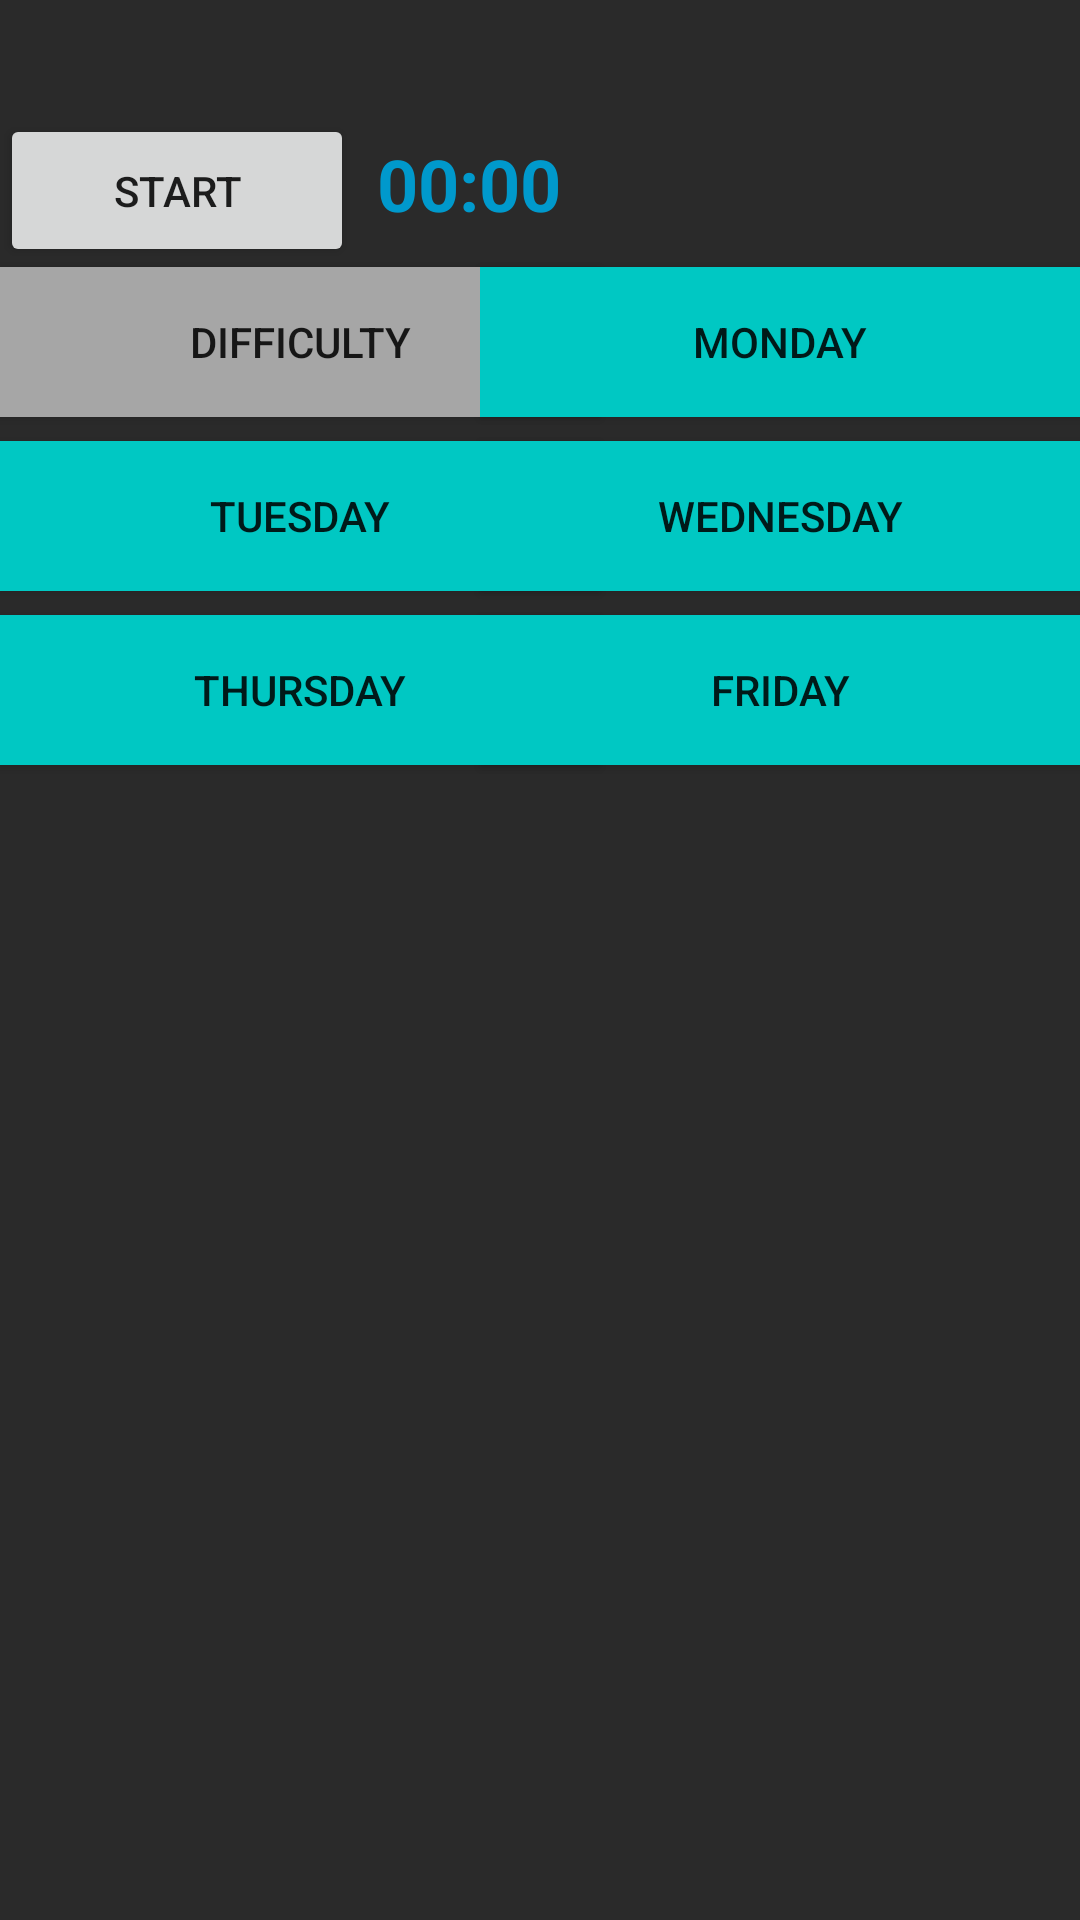

The Android layout XML behind this screen, and the referenced resources:
<!-- AndroidManifest.xml: application theme AppTheme -->
<!-- res/layout/activity_main.xml -->
<?xml version="1.0" encoding="utf-8"?>
<androidx.constraintlayout.widget.ConstraintLayout xmlns:android="http://schemas.android.com/apk/res/android"
    xmlns:app="http://schemas.android.com/apk/res-auto"
    xmlns:tools="http://schemas.android.com/tools"
    android:layout_width="match_parent"
    android:layout_height="match_parent"
    android:orientation="vertical"
    tools:context=".MainActivity"
    android:background="@color/broken_black">

    <androidx.appcompat.widget.Toolbar
        android:id="@+id/toolbar"
        android:layout_width="413dp"
        android:layout_height="72dp"
        app:layout_constraintEnd_toEndOf="parent"
        app:layout_constraintStart_toStartOf="parent"
        app:layout_constraintTop_toTopOf="parent" />

    <Button
        android:id="@+id/startWorkout"
        android:layout_width="118dp"
        android:layout_height="51dp"
        android:text="@string/start"
        app:layout_constraintBottom_toTopOf="@+id/DifficultyFragButton"
        app:layout_constraintTop_toBottomOf="@+id/toolbar"
        app:layout_constraintVertical_bias="1.0"
        tools:ignore="MissingConstraints"
        tools:layout_editor_absoluteX="-9dp" />

    <Chronometer
        android:id="@+id/chronometer"
        android:layout_width="120dp"
        android:layout_height="29dp"
        android:layout_marginBottom="15dp"
        android:textAppearance="@style/TextAppearance.AppCompat.Large"
        android:textColor="@android:color/holo_blue_dark"
        android:textSize="24sp"
        android:textStyle="bold"
        app:layout_constraintBottom_toTopOf="@+id/MondayFragButton"
        app:layout_constraintEnd_toEndOf="parent"
        app:layout_constraintHorizontal_bias="0.064"
        app:layout_constraintStart_toEndOf="@+id/startWorkout"
        app:layout_constraintTop_toBottomOf="@+id/toolbar"
        app:layout_constraintVertical_bias="1.0" />

    <Button
        android:id="@+id/DifficultyFragButton"
        android:layout_width="200dp"
        android:layout_height="50dp"
        android:layout_marginBottom="8dp"
        android:background="@color/light_grey"
        android:onClick="changeFragment"
        android:text="@string/difficulty"
        app:layout_constraintBottom_toTopOf="@+id/TuesdayFragButton"
        app:layout_constraintStart_toStartOf="parent" />

    <Button
        android:id="@+id/MondayFragButton"
        android:layout_width="200dp"
        android:layout_height="50dp"
        android:layout_marginBottom="8dp"
        android:background="@color/neon_blue"
        android:onClick="changeFragment"
        android:text="@string/monday"
        app:layout_constraintBottom_toTopOf="@+id/WednesdayFragButton"
        app:layout_constraintEnd_toEndOf="parent" />

    <Button
        android:id="@+id/TuesdayFragButton"
        android:layout_width="200dp"
        android:layout_height="50dp"
        android:layout_marginBottom="8dp"
        android:background="@color/neon_blue"
        android:onClick="changeFragment"
        android:text="@string/tuesday"
        app:layout_constraintBottom_toTopOf="@+id/ThursdayFragButton"
        app:layout_constraintStart_toStartOf="parent" />

    <Button
        android:id="@+id/WednesdayFragButton"
        android:layout_width="200dp"
        android:layout_height="50dp"
        android:layout_marginBottom="8dp"
        android:background="@color/neon_blue"
        android:onClick="changeFragment"
        android:text="@string/wednesday"
        app:layout_constraintBottom_toTopOf="@+id/FridayFragButton"
        app:layout_constraintEnd_toEndOf="parent" />

    <Button
        android:id="@+id/ThursdayFragButton"
        android:layout_width="200dp"
        android:layout_height="50dp"
        android:layout_marginBottom="16dp"
        android:background="@color/neon_blue"
        android:onClick="changeFragment"
        android:text="@string/thursday"
        app:layout_constraintBottom_toTopOf="@+id/fragment_place"
        app:layout_constraintStart_toStartOf="parent" />

    <Button
        android:id="@+id/FridayFragButton"
        android:layout_width="200dp"
        android:layout_height="50dp"
        android:layout_marginBottom="16dp"
        android:background="@color/neon_blue"
        android:onClick="changeFragment"
        android:text="@string/friday"
        app:layout_constraintBottom_toTopOf="@+id/fragment_place"
        app:layout_constraintEnd_toEndOf="parent" />

    <FrameLayout
        android:id="@+id/fragment_place"
        android:name="com.example.android_development.MondayFragment"
        android:layout_width="387dp"
        android:layout_height="353dp"
        android:layout_marginBottom="16dp"
        app:layout_constraintBottom_toBottomOf="parent"
        app:layout_constraintEnd_toEndOf="parent"
        app:layout_constraintHorizontal_bias="0.428"
        app:layout_constraintStart_toStartOf="parent" />

    <androidx.constraintlayout.widget.Guideline
        android:id="@+id/guideline"
        android:layout_width="wrap_content"
        android:layout_height="wrap_content"
        android:orientation="vertical"
        app:layout_constraintGuide_percent="0.5" />

</androidx.constraintlayout.widget.ConstraintLayout>
<!-- resources referenced by this layout -->
<resources>
  <color name="broken_black">#2a2a2a</color>
  <color name="light_grey">#a6a6a6</color>
  <color name="neon_blue">#00c8c3</color>
  <string name="difficulty">Difficulty</string>
  <string name="friday">Friday</string>
  <string name="monday">Monday</string>
  <string name="start">Start</string>
  <string name="thursday">Thursday</string>
  <string name="tuesday">Tuesday</string>
  <string name="wednesday">Wednesday</string>
  <style name="AppTheme" parent="Theme.AppCompat.Light.DarkActionBar">
          
          <item name="colorPrimary">@color/action_bar</item>
          <item name="colorPrimaryDark">@color/notification_bar</item>
          <item name="colorAccent">@color/colorAccent</item>
      </style>
  <color name="action_bar">#008bce</color>
  <color name="notification_bar">#2a5270</color>
  <color name="colorAccent">#03DAC5</color>
</resources>
